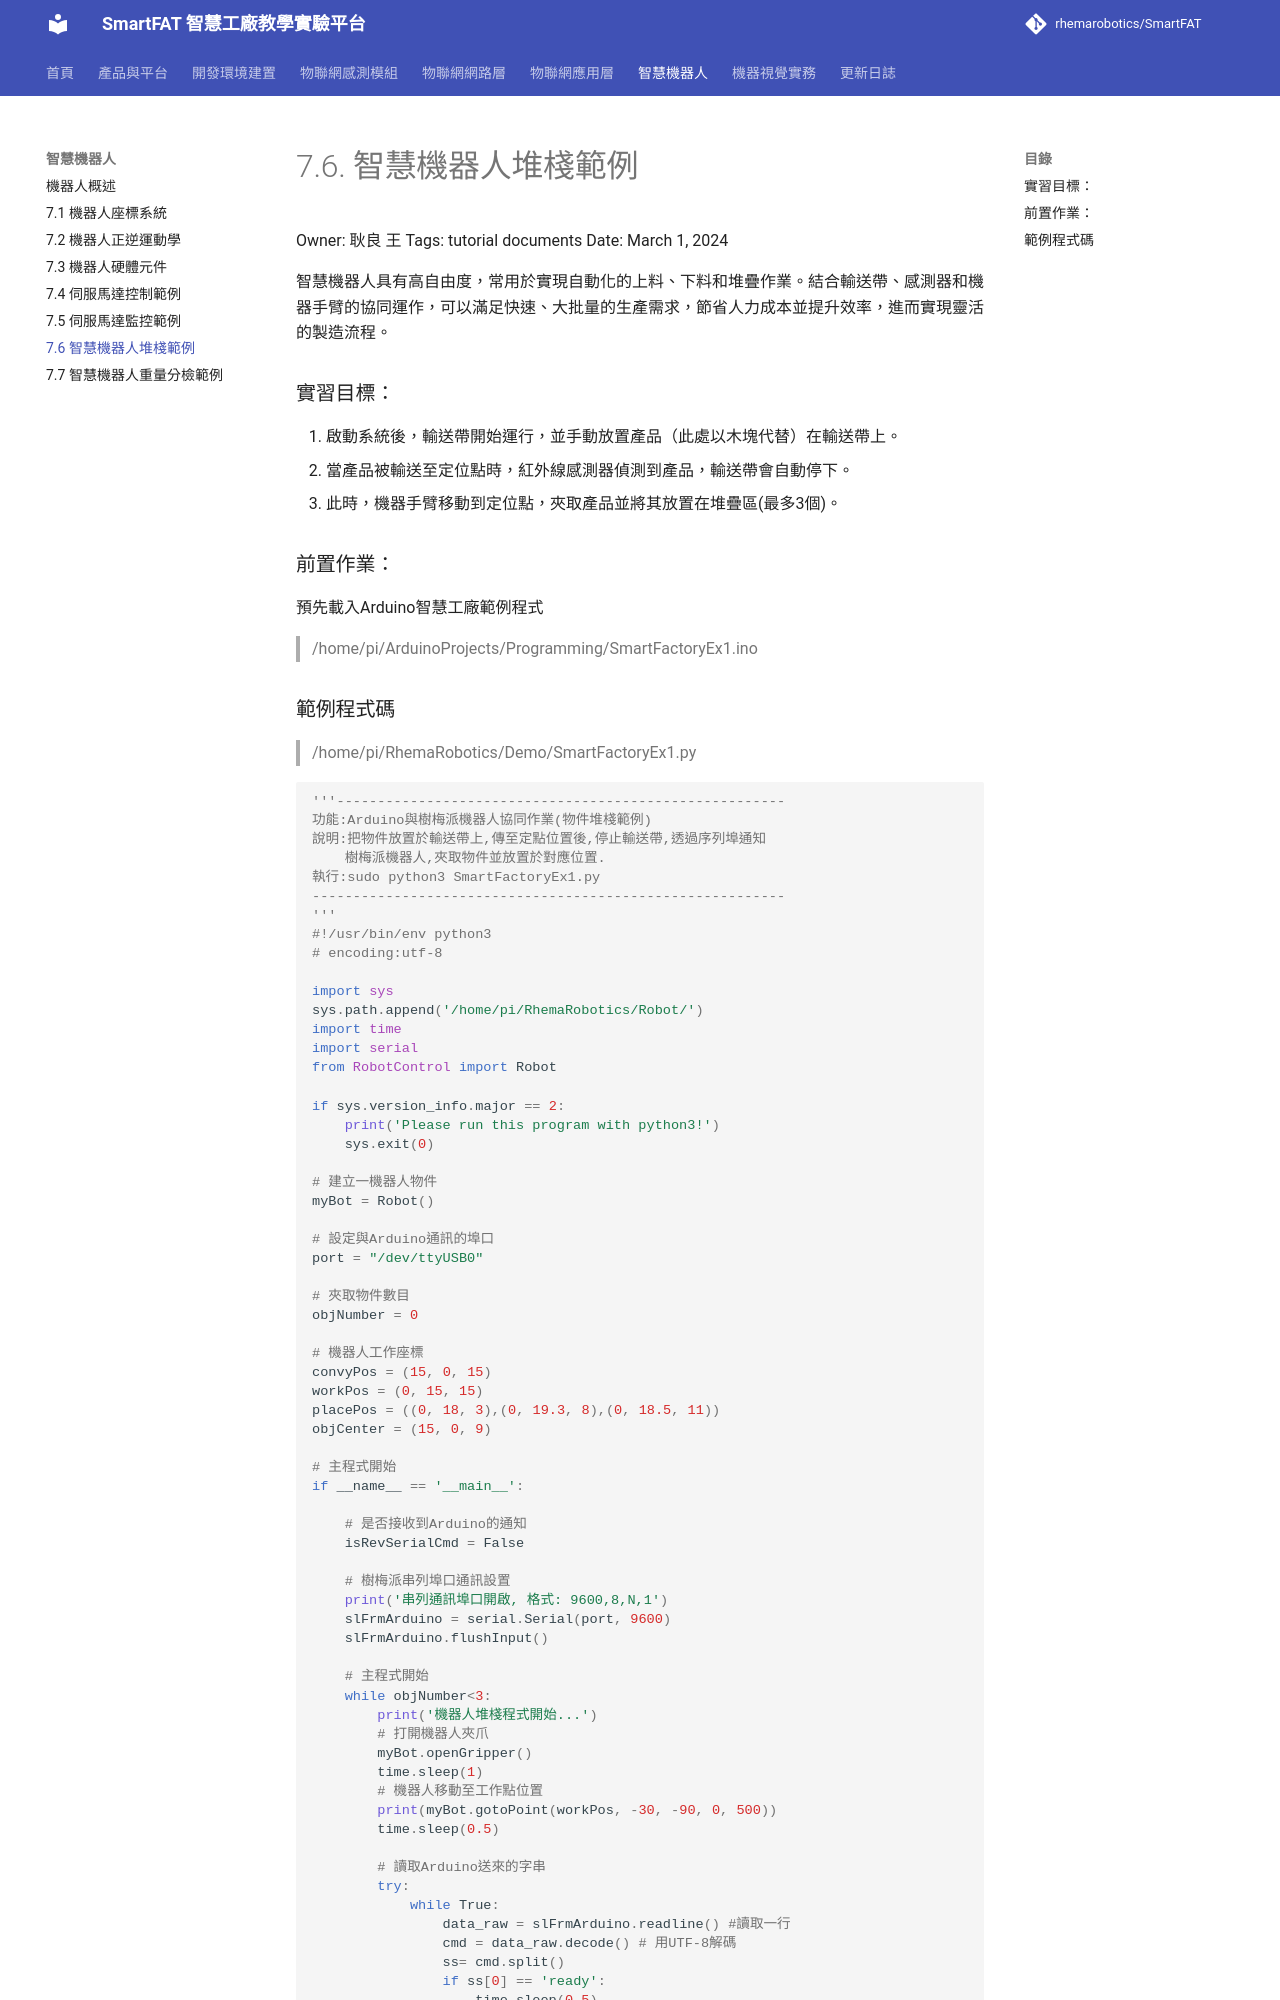

repository: rhemarobotics/SmartFAT · page: robotics/palletizing-example/index.html · generator: mkdocs

# 7.6. 智慧機器人堆棧範例

Owner: 耿良 王
Tags: tutorial documents
Date: March 1, 2024

智慧機器人具有高自由度，常用於實現自動化的上料、下料和堆疊作業。結合輸送帶、感測器和機器手臂的協同運作，可以滿足快速、大批量的生產需求，節省人力成本並提升效率，進而實現靈活的製造流程。

### 實習目標：

1. 啟動系統後，輸送帶開始運行，並手動放置產品（此處以木塊代替）在輸送帶上。
2. 當產品被輸送至定位點時，紅外線感測器偵測到產品，輸送帶會自動停下。
3. 此時，機器手臂移動到定位點，夾取產品並將其放置在堆疊區(最多3個)。

### 前置作業：

預先載入Arduino智慧工廠範例程式

> /home/pi/ArduinoProjects/Programming/SmartFactoryEx1.ino
>
